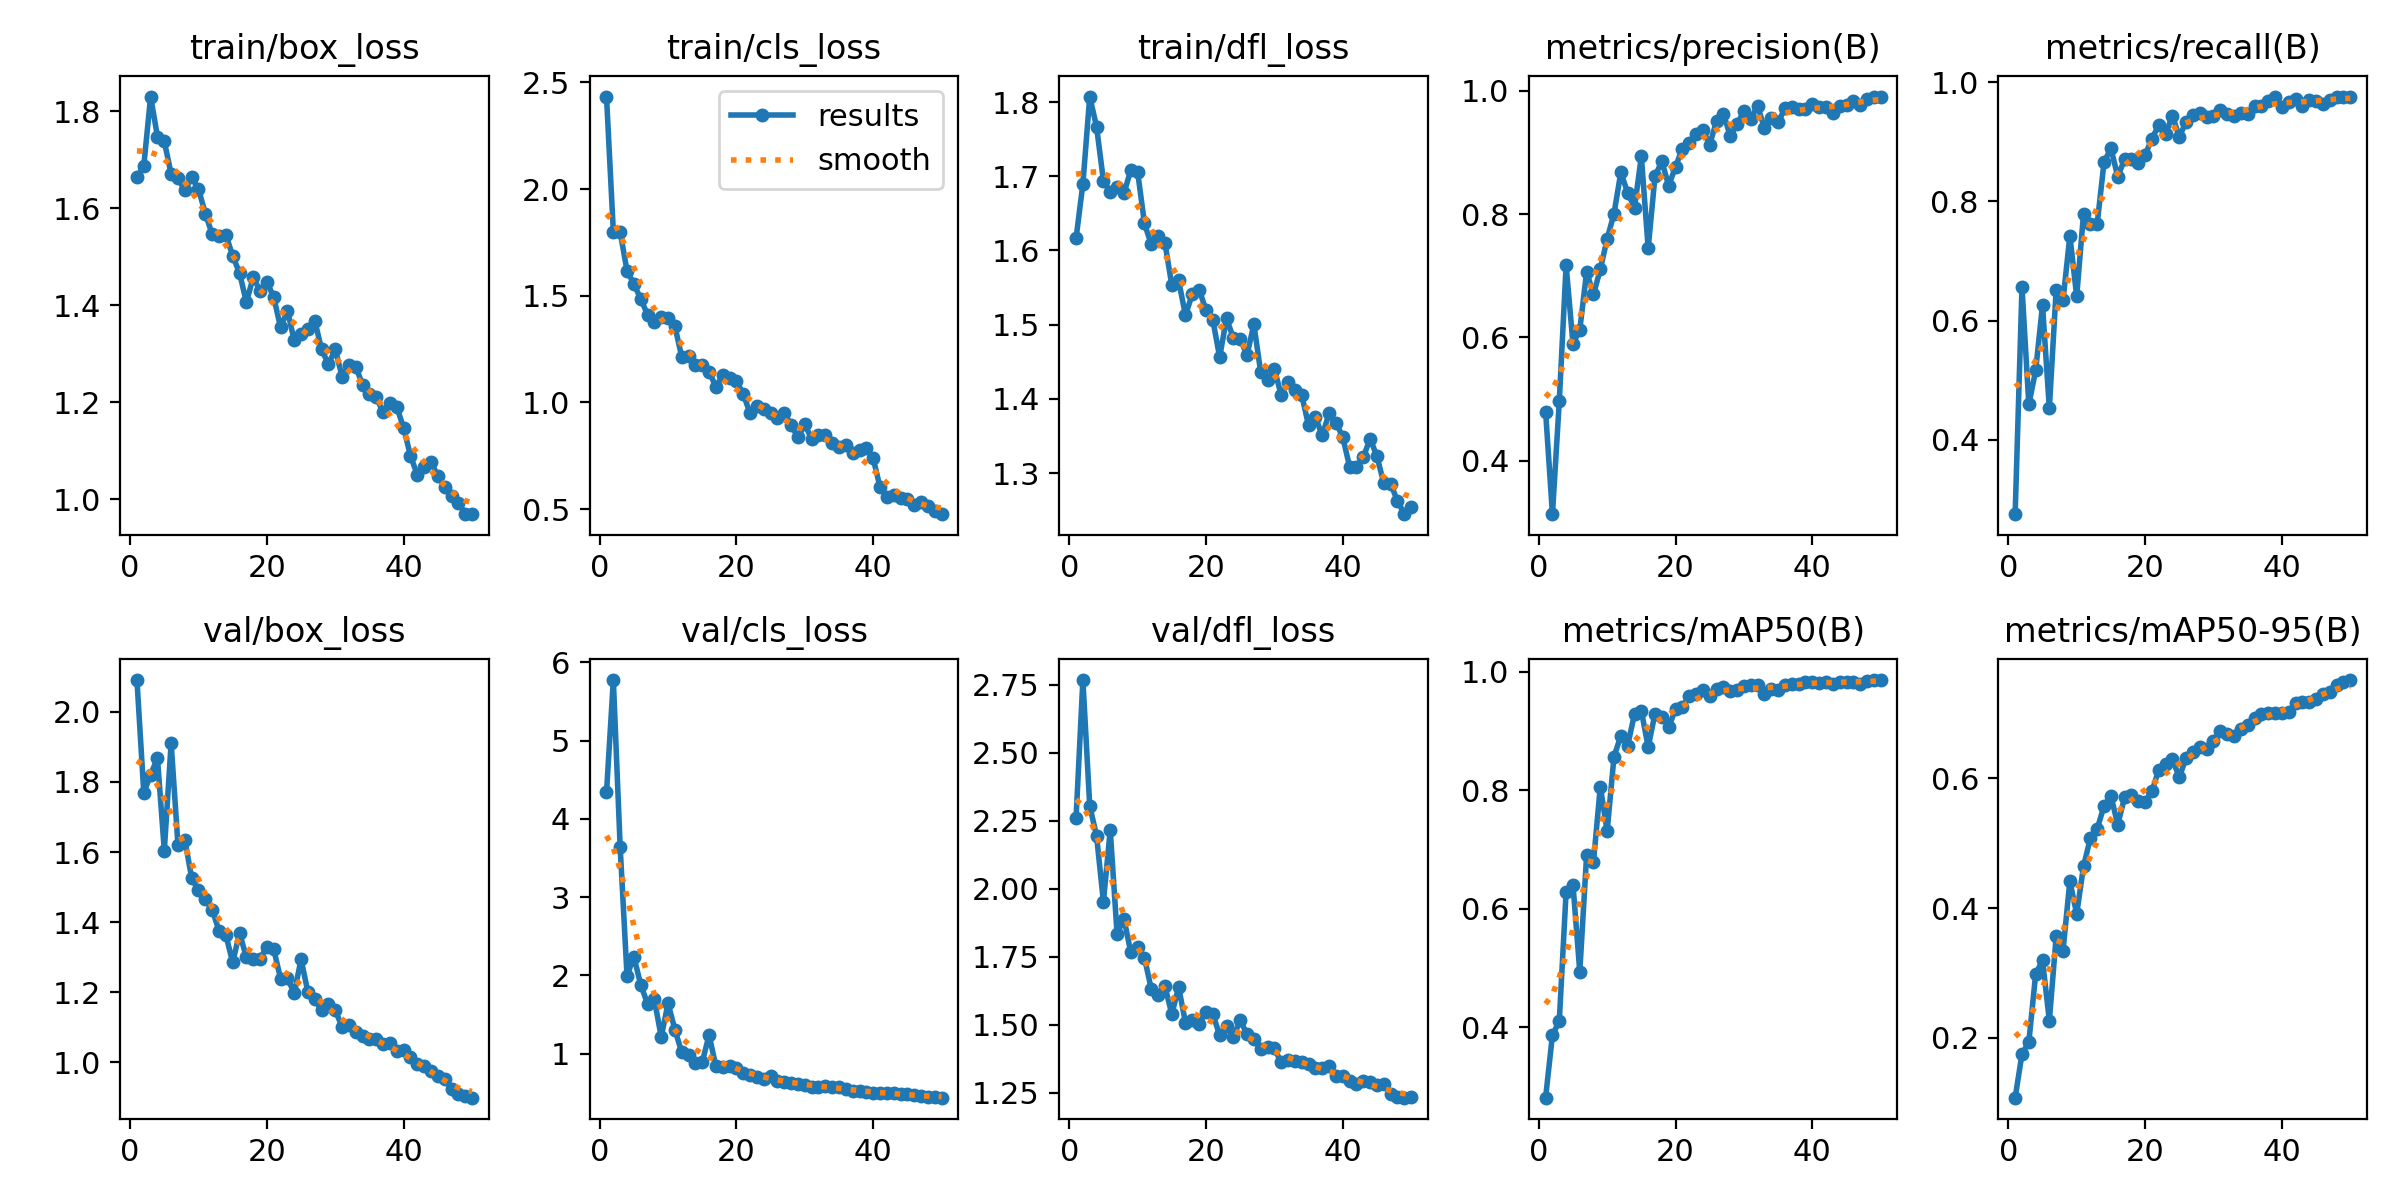

The table this chart was drawn from, first rows:
epoch, time, train/box_loss, train/cls_loss, train/dfl_loss, metrics/precision(B), metrics/recall(B), metrics/mAP50(B), metrics/mAP50-95(B), val/box_loss, val/cls_loss, val/dfl_loss, lr/pg0, lr/pg1, lr/pg2
1, 19.51, 1.664, 2.434, 1.616, 0.4799, 0.2749, 0.2812, 0.1077, 2.091, 4.337, 2.26, 0.0004082, 0.0004082, 0.0004082
2, 38.11, 1.687, 1.801, 1.69, 0.3135, 0.6563, 0.3869, 0.1749, 1.769, 5.772, 2.767, 0.0008085, 0.0008085, 0.0008085
3, 55.48, 1.83, 1.798, 1.807, 0.4963, 0.4592, 0.4101, 0.1933, 1.821, 3.636, 2.305, 0.001192, 0.001192, 0.001192
4, 73.15, 1.747, 1.617, 1.767, 0.7169, 0.5162, 0.6286, 0.2983, 1.868, 1.994, 2.194, 0.001176, 0.001176, 0.001176
5, 90.74, 1.737, 1.555, 1.694, 0.5901, 0.6257, 0.6409, 0.3196, 1.604, 2.238, 1.953, 0.001151, 0.001151, 0.001151
6, 108.4, 1.671, 1.486, 1.678, 0.6122, 0.4527, 0.4937, 0.2264, 1.911, 1.883, 2.216, 0.001126, 0.001126, 0.001126
7, 125.7, 1.662, 1.411, 1.685, 0.7066, 0.652, 0.6906, 0.3567, 1.62, 1.636, 1.834, 0.001102, 0.001102, 0.001102
8, 143.2, 1.637, 1.377, 1.677, 0.6697, 0.6338, 0.6788, 0.3345, 1.635, 1.692, 1.891, 0.001077, 0.001077, 0.001077
9, 161.3, 1.664, 1.401, 1.708, 0.7102, 0.7422, 0.8061, 0.4416, 1.526, 1.213, 1.767, 0.001052, 0.001052, 0.001052
10, 178.9, 1.639, 1.393, 1.706, 0.7599, 0.6407, 0.7307, 0.391, 1.491, 1.643, 1.786, 0.001027, 0.001027, 0.001027
11, 196, 1.589, 1.357, 1.637, 0.8005, 0.7796, 0.8563, 0.4646, 1.467, 1.307, 1.747, 0.001002, 0.001002, 0.001002
12, 213.8, 1.546, 1.213, 1.608, 0.8675, 0.7615, 0.8918, 0.5078, 1.435, 1.017, 1.632, 0.0009778, 0.0009778, 0.0009778
13, 231.4, 1.543, 1.219, 1.62, 0.8346, 0.7628, 0.8754, 0.5221, 1.376, 0.987, 1.611, 0.000953, 0.000953, 0.000953
14, 250.3, 1.545, 1.174, 1.61, 0.8105, 0.8658, 0.9285, 0.5578, 1.363, 0.8852, 1.642, 0.0009283, 0.0009283, 0.0009283
15, 269, 1.501, 1.173, 1.554, 0.8934, 0.8893, 0.9339, 0.5734, 1.286, 0.8904, 1.54, 0.0009035, 0.0009035, 0.0009035
16, 287.8, 1.466, 1.144, 1.56, 0.7446, 0.8416, 0.873, 0.5285, 1.369, 1.238, 1.639, 0.0008787, 0.0008787, 0.0008787
17, 305.7, 1.406, 1.073, 1.513, 0.8615, 0.8703, 0.9292, 0.5708, 1.3, 0.8361, 1.509, 0.000854, 0.000854, 0.000854
18, 325.6, 1.457, 1.127, 1.541, 0.8856, 0.8713, 0.9241, 0.5751, 1.296, 0.8259, 1.52, 0.0008293, 0.0008293, 0.0008293
19, 344.2, 1.429, 1.116, 1.547, 0.846, 0.8651, 0.9066, 0.5651, 1.296, 0.8419, 1.505, 0.0008045, 0.0008045, 0.0008045
20, 363, 1.448, 1.099, 1.52, 0.8768, 0.8781, 0.9367, 0.5636, 1.329, 0.8219, 1.547, 0.0007797, 0.0007797, 0.0007797
21, 381, 1.416, 1.039, 1.506, 0.9062, 0.9051, 0.9402, 0.5801, 1.323, 0.754, 1.54, 0.000755, 0.000755, 0.000755
22, 398.6, 1.354, 0.9484, 1.456, 0.916, 0.9283, 0.959, 0.6132, 1.239, 0.721, 1.462, 0.0007302, 0.0007302, 0.0007302
23, 416.2, 1.389, 0.9821, 1.508, 0.9297, 0.9128, 0.9622, 0.6218, 1.241, 0.6998, 1.495, 0.0007055, 0.0007055, 0.0007055
24, 434.3, 1.327, 0.9686, 1.482, 0.9357, 0.944, 0.969, 0.6292, 1.198, 0.6707, 1.455, 0.0006808, 0.0006808, 0.0006808
25, 452.4, 1.341, 0.9508, 1.48, 0.9124, 0.9083, 0.9585, 0.602, 1.294, 0.7134, 1.517, 0.000656, 0.000656, 0.000656
26, 470.7, 1.352, 0.9268, 1.459, 0.9512, 0.9336, 0.9716, 0.6314, 1.2, 0.654, 1.466, 0.0006312, 0.0006312, 0.0006312
27, 492.2, 1.368, 0.9509, 1.5, 0.9628, 0.9449, 0.9736, 0.6403, 1.18, 0.6379, 1.447, 0.0006065, 0.0006065, 0.0006065
28, 510.6, 1.309, 0.8922, 1.436, 0.9268, 0.9477, 0.967, 0.6478, 1.149, 0.625, 1.413, 0.0005818, 0.0005818, 0.0005818
29, 528.4, 1.278, 0.8372, 1.425, 0.9455, 0.9423, 0.9695, 0.6448, 1.168, 0.6181, 1.418, 0.000557, 0.000557, 0.000557
30, 546.3, 1.309, 0.897, 1.44, 0.9674, 0.9429, 0.9756, 0.6583, 1.148, 0.6021, 1.414, 0.0005322, 0.0005322, 0.0005322
31, 564.4, 1.253, 0.8284, 1.405, 0.954, 0.954, 0.978, 0.6732, 1.101, 0.5737, 1.362, 0.0005075, 0.0005075, 0.0005075
32, 582.6, 1.276, 0.8491, 1.422, 0.9758, 0.947, 0.9768, 0.6682, 1.108, 0.5709, 1.37, 0.0004827, 0.0004827, 0.0004827
33, 600.7, 1.273, 0.8478, 1.411, 0.9388, 0.9429, 0.9619, 0.6649, 1.087, 0.5873, 1.367, 0.000458, 0.000458, 0.000458
34, 618.7, 1.235, 0.8105, 1.405, 0.9559, 0.9484, 0.9708, 0.6755, 1.074, 0.5692, 1.365, 0.0004332, 0.0004332, 0.0004332
35, 637.1, 1.217, 0.7919, 1.364, 0.9486, 0.9459, 0.9697, 0.6825, 1.066, 0.5752, 1.358, 0.0004085, 0.0004085, 0.0004085
36, 657.9, 1.209, 0.7984, 1.376, 0.9713, 0.9608, 0.9771, 0.6926, 1.066, 0.5533, 1.343, 0.0003837, 0.0003837, 0.0003837
37, 676.1, 1.179, 0.7651, 1.351, 0.9728, 0.9599, 0.9792, 0.6992, 1.051, 0.5272, 1.342, 0.000359, 0.000359, 0.000359
38, 694.6, 1.199, 0.7747, 1.38, 0.9701, 0.9686, 0.9794, 0.7016, 1.055, 0.5192, 1.349, 0.0003343, 0.0003343, 0.0003343
39, 712.8, 1.189, 0.7855, 1.368, 0.9699, 0.9754, 0.9825, 0.7007, 1.033, 0.5142, 1.313, 0.0003095, 0.0003095, 0.0003095
40, 730.8, 1.147, 0.7372, 1.349, 0.9784, 0.959, 0.9825, 0.7001, 1.034, 0.4973, 1.312, 0.0002848, 0.0002848, 0.0002848
41, 766.9, 1.089, 0.6024, 1.309, 0.9731, 0.9676, 0.9809, 0.7021, 1.015, 0.5009, 1.293, 0.00026, 0.00026, 0.00026
42, 784.7, 1.05, 0.5571, 1.308, 0.9733, 0.9712, 0.982, 0.7156, 0.9949, 0.4915, 1.282, 0.0002352, 0.0002352, 0.0002352
43, 802.6, 1.065, 0.5641, 1.321, 0.9632, 0.9607, 0.98, 0.7177, 0.9903, 0.4931, 1.292, 0.0002105, 0.0002105, 0.0002105
44, 820.7, 1.077, 0.5498, 1.347, 0.976, 0.9695, 0.9827, 0.7176, 0.9746, 0.4863, 1.291, 0.0001857, 0.0001857, 0.0001857
45, 839, 1.047, 0.5457, 1.323, 0.9764, 0.968, 0.9832, 0.7225, 0.9606, 0.4829, 1.28, 0.000161, 0.000161, 0.000161
46, 856.6, 1.025, 0.5184, 1.286, 0.983, 0.9633, 0.9826, 0.7301, 0.9536, 0.4729, 1.283, 0.0001363, 0.0001363, 0.0001363
47, 874.6, 1.007, 0.5323, 1.285, 0.9773, 0.971, 0.9795, 0.7337, 0.9237, 0.4622, 1.245, 0.0001115, 0.0001115, 0.0001115
48, 892.3, 0.9928, 0.5131, 1.263, 0.987, 0.976, 0.9846, 0.7435, 0.9095, 0.4454, 1.236, 8.675e-05, 8.675e-05, 8.675e-05
49, 910.3, 0.9695, 0.4928, 1.245, 0.9892, 0.9756, 0.9856, 0.7493, 0.9029, 0.4412, 1.233, 6.2e-05, 6.2e-05, 6.2e-05
50, 930.5, 0.9688, 0.4761, 1.255, 0.9905, 0.9755, 0.9858, 0.7517, 0.8993, 0.4373, 1.234, 3.725e-05, 3.725e-05, 3.725e-05
